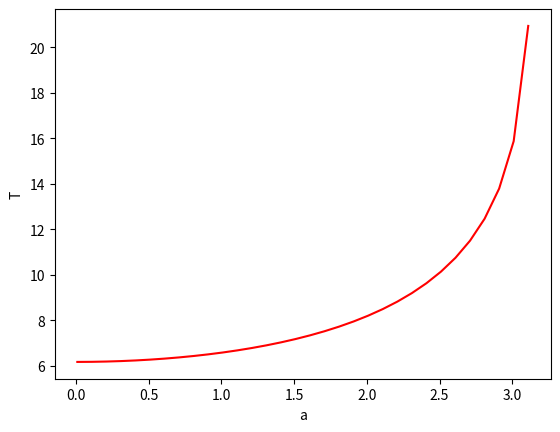

This chart was generated by the following Python code:
from scipy.special import roots_legendre
import matplotlib.pyplot as plt
import numpy as np

def v(x):
    return -np.cos(x)

def f_v(x):
    return 1 / (np.sqrt(v(a) - v(x)))

def integral_qgauss(f, a, b, N): 
    u, _w = roots_legendre(N)
    I = 0
    for k in range(N):
        xk = (b - a) / 2 * u[k] + (b + a) / 2
        wk = (b - a) / 2 * _w[k]
        I += wk * f(xk)
    return I

def T(m, a, N):
    var_massa = np.sqrt(8 * m)
    I = integral_qgauss(f_v, 0, a, N)
    return var_massa * I

m = 1
a = 0.01
N = 20
periodo = T(m, a, N)
erro_rel = (abs(periodo - 2 * np.pi)) / (2 * np.pi) * 100.0
print(f'Período = {periodo:.3f} (erro relativo = {erro_rel:.2f} %)')

a_range = np.arange(0.01, np.pi, 0.1)
lista_T = []

for a in a_range:
    var_massa = np.sqrt(8 * m)
    I = integral_qgauss(f_v, 0, a, N)
    T = var_massa * I
    lista_T.append(T)

fig, axes = plt.subplots()
axes.plot(a_range, lista_T, 'r')
axes.set_xlabel('a')
axes.set_ylabel('T')
plt.show()